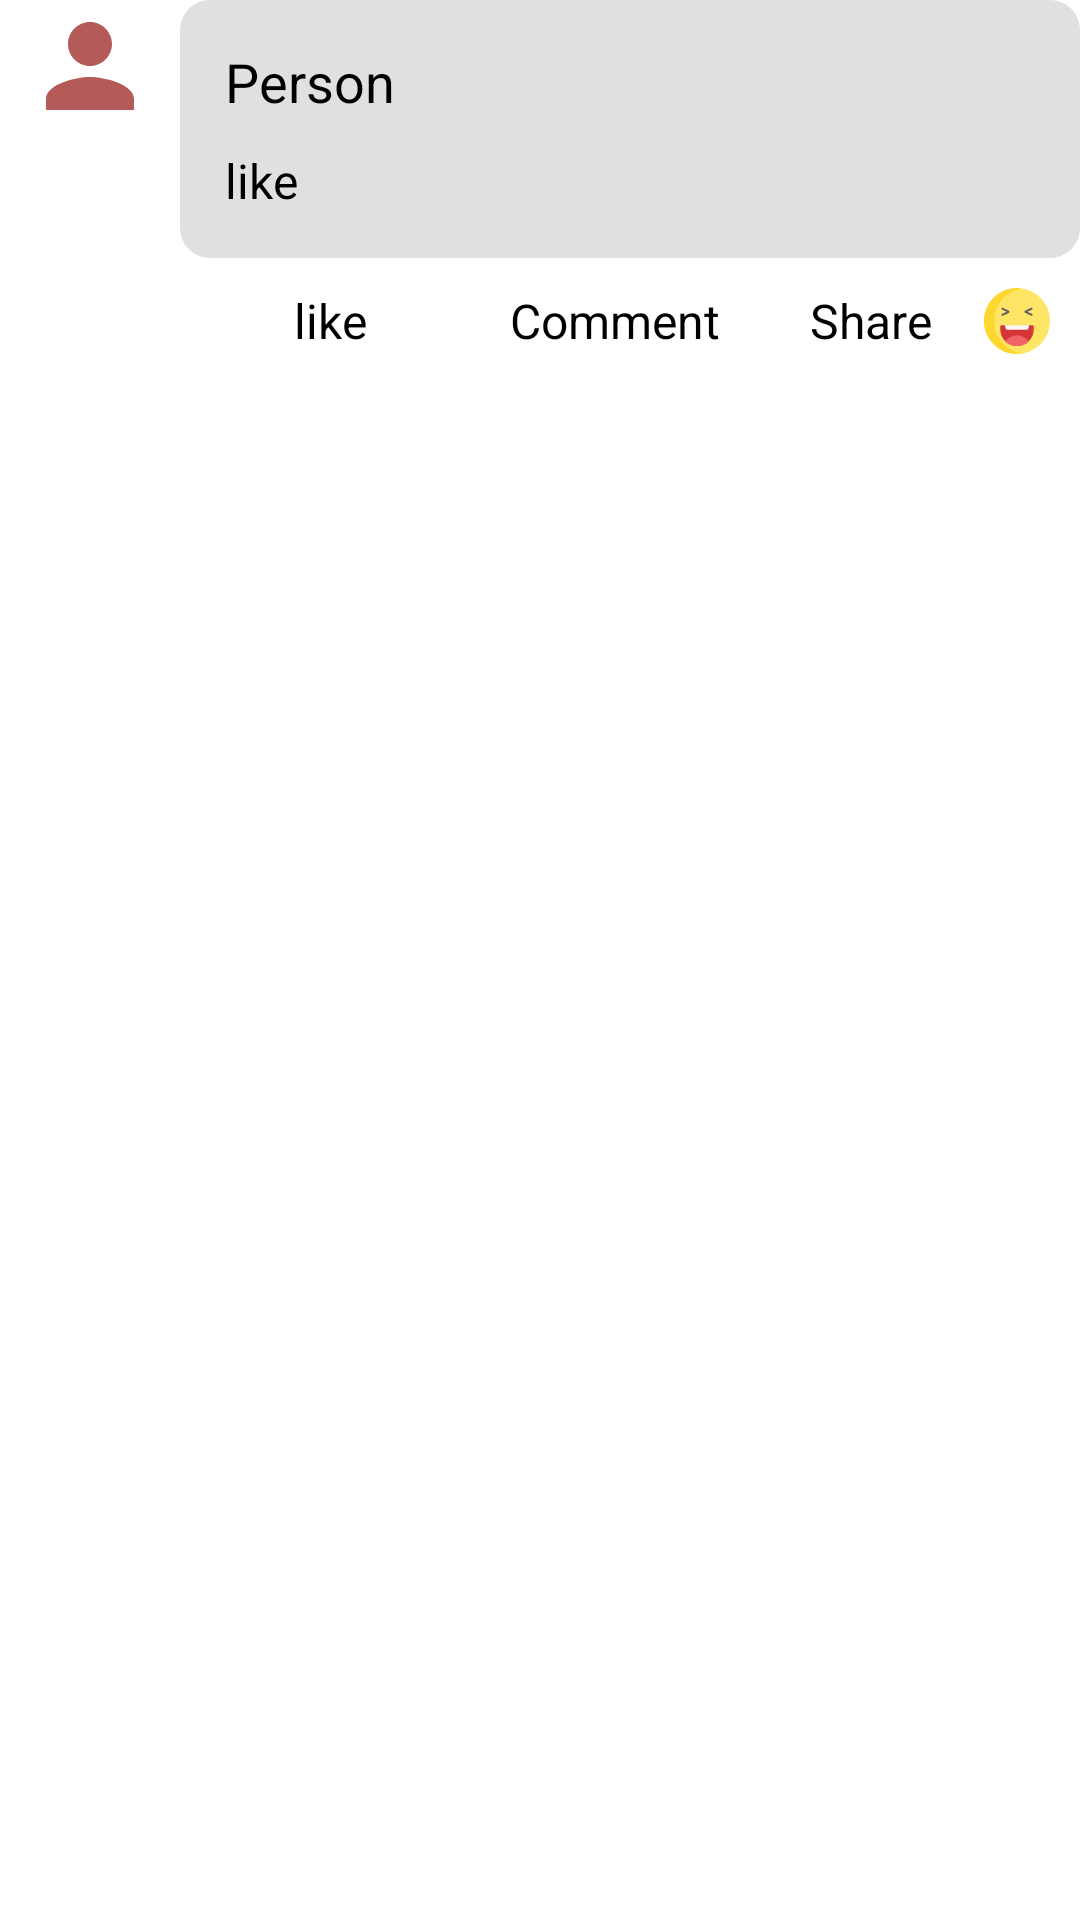

This screen was rendered from an Android layout file. Write that file and the resources it references.
<!-- AndroidManifest.xml: application theme Theme.MyApplicationExample -->
<!-- res/layout/comments_row.xml -->
<?xml version="1.0" encoding="utf-8"?>
<LinearLayout
    xmlns:android="http://schemas.android.com/apk/res/android" android:layout_width="match_parent"
    android:layout_height="wrap_content"
    android:layout_margin="@dimen/padd_5"
    android:orientation="vertical">

    <LinearLayout
        android:layout_width="match_parent"
        android:layout_height="wrap_content"
        android:orientation="horizontal"
        android:weightSum="6">

        <ImageView
            android:layout_width="0dp"
            android:layout_weight="1"
            android:layout_height="wrap_content"
            android:src="@drawable/ic_baseline_person"/>

        <LinearLayout
            android:id="@+id/llcm"
            android:layout_width="0dp"
            android:layout_weight="5"
            android:layout_height="wrap_content"
           android:orientation="vertical" >

            <LinearLayout
                android:layout_width="match_parent"
                android:layout_height="wrap_content"
                android:orientation="vertical"
                android:gravity="start"
                android:background="@drawable/rect_grey"
                android:padding="@dimen/padd_10"
                android:layout_gravity="start">
                <TextView
                    android:layout_width="wrap_content"
                    android:layout_height="wrap_content"
                    android:layout_gravity="start"
                    android:padding="@dimen/padd_5"
                    android:text="Person"
                    android:textColor="@color/black"
                    android:textSize="@dimen/text_medm"
                    android:textStyle="normal"
                    android:gravity="start"
                    android:maxLines="1"
                    android:drawablePadding="@dimen/padd_5" />
                <TextView
                    android:id="@+id/tvComment"
                    android:layout_width="match_parent"
                    android:layout_weight="1"
                    android:layout_height="wrap_content"
                    android:layout_gravity="start"
                    android:padding="@dimen/padd_5"
                    android:text="like"
                    android:textColor="@color/black"
                    android:textSize="@dimen/text_small"
                    android:textStyle="normal"
                    android:gravity="start"
                    android:maxLines="3"
                    android:ellipsize="end"
                    android:drawablePadding="@dimen/padd_5" />
            </LinearLayout>

            <LinearLayout
                android:id="@+id/llOthers"
                android:layout_width="match_parent"
                android:layout_height="wrap_content"
                android:orientation="horizontal"
               android:weightSum="3" >

                <TextView
                    android:id="@+id/tvlike"
                    android:layout_width="0dp"
                    android:layout_weight="1"
                    android:layout_height="wrap_content"
                    android:layout_gravity="center"
                    android:padding="@dimen/padd_10"
                    android:text="like"
                    android:textColor="@color/black"
                    android:textSize="@dimen/text_small"
                    android:textStyle="normal"
                    android:gravity="center"
                    android:maxLines="1"
                    android:layout_toLeftOf="@+id/tvcmnts"/>

                <TextView
                    android:id="@+id/tvcmnts"
                    android:layout_width="0dp"
                    android:layout_weight="1"
                    android:layout_height="wrap_content"
                    android:layout_gravity="center"
                    android:padding="@dimen/padd_10"
                    android:text="Comment"
                    android:maxLines="1"
                    android:textColor="@color/black"
                    android:textSize="@dimen/text_small"
                    android:textStyle="normal"
                    android:layout_toLeftOf="@id/tvShares"/>

                <TextView
                    android:id="@+id/tvShares"
                    android:layout_width="0dp"
                    android:layout_weight="1"
                    android:layout_height="wrap_content"
                    android:layout_gravity="center"
                    android:padding="@dimen/padd_10"
                    android:text="Share"
                    android:textColor="@color/black"
                    android:textSize="@dimen/text_small"
                    android:textStyle="normal"
                    android:drawablePadding="@dimen/padd_10"
                    android:maxLines="1"
                    android:layout_alignParentEnd="true"
                    android:drawableRight="@drawable/ic_laughing"/>

            </LinearLayout>
        </LinearLayout>
    </LinearLayout>

</LinearLayout>
<!-- resources referenced by this layout -->
<resources>
  <dimen name="padd_10">10dp</dimen>
  <dimen name="padd_5">5dp</dimen>
  <dimen name="text_medm">18sp</dimen>
  <dimen name="text_small">16sp</dimen>
  <!-- drawable ic_baseline_person (drawable) -->
  <vector android:height="44dp" android:tint="#B45A58"
      android:viewportHeight="24" android:viewportWidth="24"
      android:width="44dp" xmlns:android="http://schemas.android.com/apk/res/android">
      <path android:fillColor="@android:color/white" android:pathData="M12,12c2.21,0 4,-1.79 4,-4s-1.79,-4 -4,-4 -4,1.79 -4,4 1.79,4 4,4zM12,14c-2.67,0 -8,1.34 -8,4v2h16v-2c0,-2.66 -5.33,-4 -8,-4z"/>
  </vector>
  <!-- drawable ic_laughing: vector/xml drawable (drawable, 2352 chars, omitted) -->
  <!-- drawable rect_grey (drawable) -->
  <?xml version="1.0" encoding="utf-8"?>
  <shape xmlns:android="http://schemas.android.com/apk/res/android"
      android:shape="rectangle">
  <solid
      android:color="#E1E0E0"/>
      <corners
          android:radius="@dimen/padd_10"/>
  </shape>
  <style name="Theme.MyApplicationExample" parent="Theme.MaterialComponents.DayNight.DarkActionBar">
          
          <item name="colorPrimary">#3357D1</item>
          <item name="colorPrimaryVariant">#3357D1</item>
          <item name="colorOnPrimary">@color/white</item>
          
          <item name="colorSecondary">@color/teal_200</item>
          <item name="colorSecondaryVariant">@color/teal_700</item>
          <item name="colorOnSecondary">@color/black</item>
          
          <item name="android:statusBarColor" tools:targetApi="l">?attr/colorPrimaryVariant</item>
          
      </style>
  <!-- not gathered from this repository: default colours our renderer supplied (Android Studio template values) -->
  <color name="teal_200">#FF03DAC5</color>
  <color name="teal_700">#FF018786</color>
  <color name="black">#FF000000</color>
  <color name="white">#FFFFFFFF</color>
</resources>
